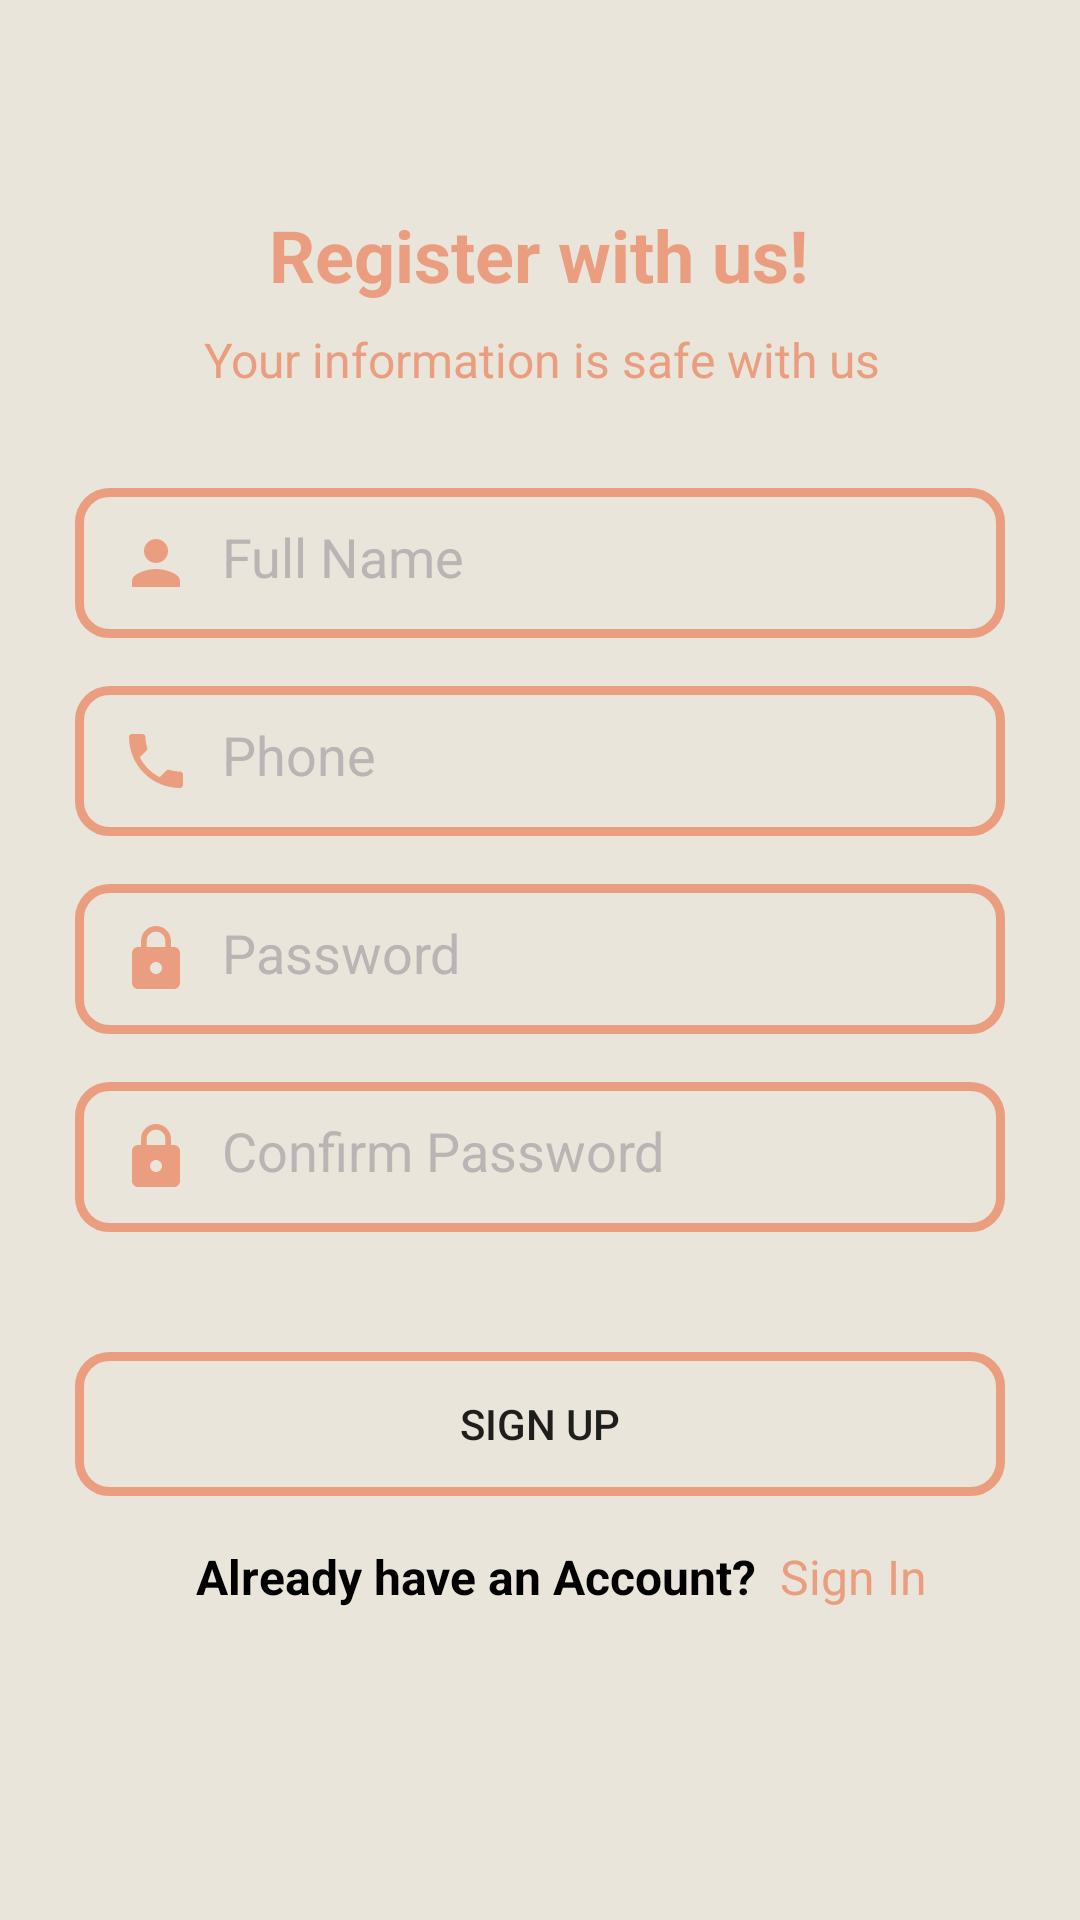

Android layout source for this screen:
<!-- AndroidManifest.xml: application theme Theme.Studyify -->
<!-- res/layout/fragment_registration.xml -->
<?xml version="1.0" encoding="utf-8"?>
<androidx.constraintlayout.widget.ConstraintLayout xmlns:android="http://schemas.android.com/apk/res/android"
    xmlns:app="http://schemas.android.com/apk/res-auto"
    xmlns:tools="http://schemas.android.com/tools"
    android:layout_width="match_parent"
    android:layout_height="match_parent"
    android:background="@color/whitish_grey"
    tools:context=".user.RegistrationFragment">

    <TextView
        android:id="@+id/textView5"
        android:layout_width="wrap_content"
        android:layout_height="wrap_content"
        android:text="Register with us!"
        android:textColor="@color/orange"
        android:textSize="24sp"
        android:textStyle="bold"
        app:layout_constraintBottom_toBottomOf="parent"
        app:layout_constraintEnd_toEndOf="parent"
        app:layout_constraintHorizontal_bias="0.497"
        app:layout_constraintStart_toStartOf="parent"
        app:layout_constraintTop_toTopOf="parent"
        app:layout_constraintVertical_bias="0.113" />

    <TextView
        android:id="@+id/textView4"
        android:layout_width="wrap_content"
        android:layout_height="wrap_content"
        android:layout_marginTop="8dp"
        android:text="Your information is safe with us"
        android:textColor="@color/orange"
        android:textSize="16sp"
        app:layout_constraintEnd_toEndOf="parent"
        app:layout_constraintHorizontal_bias="0.505"
        app:layout_constraintStart_toStartOf="parent"
        app:layout_constraintTop_toBottomOf="@+id/textView5" />

    <Button
        android:id="@+id/signUp"
        android:layout_width="match_parent"
        android:layout_height="wrap_content"
        android:layout_marginLeft="25dp"
        android:layout_marginTop="40dp"
        android:layout_marginRight="25dp"
        android:background="@drawable/input_shape"
        android:text="Sign Up"
        app:layout_constraintEnd_toEndOf="parent"
        app:layout_constraintStart_toStartOf="parent"
        app:layout_constraintTop_toBottomOf="@+id/confirmPassword" />

    <EditText
        android:id="@+id/phone"
        android:layout_width="match_parent"
        android:layout_height="50dp"
        android:layout_marginLeft="25dp"
        android:layout_marginTop="16dp"
        android:layout_marginRight="25dp"
        android:background="@drawable/input_shape"
        android:drawableStart="@drawable/ic_baseline_phone_24"
        android:drawablePadding="10dp"
        android:ems="10"
        android:hint="Phone"
        android:inputType="phone"
        android:padding="15dp"
        android:textColor="@color/orange"
        android:textColorHint="#BAB4B4"
        app:layout_constraintEnd_toEndOf="parent"
        app:layout_constraintStart_toStartOf="parent"
        app:layout_constraintTop_toBottomOf="@+id/name"
        tools:ignore="SpeakableTextPresentCheck" />

    <EditText
        android:id="@+id/name"
        android:layout_width="match_parent"
        android:layout_height="50dp"
        android:layout_marginLeft="25dp"
        android:layout_marginTop="32dp"
        android:layout_marginRight="25dp"
        android:background="@drawable/input_shape"
        android:drawableStart="@drawable/ic_baseline_person_24"
        android:drawablePadding="10dp"
        android:ems="10"
        android:hint="Full Name"
        android:inputType="textPersonName|phone"
        android:padding="15dp"
        android:textColor="@color/orange"
        android:textColorHint="#BAB4B4"
        app:layout_constraintEnd_toEndOf="parent"
        app:layout_constraintStart_toStartOf="parent"
        app:layout_constraintTop_toBottomOf="@+id/textView4"
        tools:ignore="SpeakableTextPresentCheck" />

    <EditText
        android:id="@+id/password"
        android:layout_width="match_parent"
        android:layout_height="50dp"
        android:layout_marginLeft="25dp"
        android:layout_marginTop="16dp"
        android:layout_marginRight="25dp"
        android:background="@drawable/input_shape"
        android:drawableStart="@drawable/ic_baseline_lock_24"
        android:drawablePadding="10dp"
        android:ems="10"
        android:hint="Password"
        android:inputType="textPassword"
        android:padding="15dp"
        android:textColor="@color/orange"
        android:textColorHint="#BAB4B4"
        app:layout_constraintEnd_toEndOf="parent"
        app:layout_constraintStart_toStartOf="parent"
        app:layout_constraintTop_toBottomOf="@+id/phone"
        tools:ignore="SpeakableTextPresentCheck" />

    <EditText
        android:id="@+id/confirmPassword"
        android:layout_width="match_parent"
        android:layout_height="50dp"
        android:layout_marginLeft="25dp"
        android:layout_marginTop="16dp"
        android:layout_marginRight="25dp"
        android:background="@drawable/input_shape"
        android:drawableStart="@drawable/ic_baseline_lock_24"
        android:drawablePadding="10dp"
        android:ems="10"
        android:hint="Confirm Password"
        android:inputType="textPassword"
        android:padding="15dp"
        android:textColor="@color/orange"
        android:textColorHint="#BAB4B4"
        app:layout_constraintEnd_toEndOf="parent"
        app:layout_constraintStart_toStartOf="parent"
        app:layout_constraintTop_toBottomOf="@+id/password"
        tools:ignore="SpeakableTextPresentCheck" />

    <TextView
        android:id="@+id/textView6"
        android:layout_width="wrap_content"
        android:layout_height="wrap_content"
        android:layout_marginTop="16dp"
        android:text="Already have an Account?"
        android:textColor="@color/black"
        android:textSize="16sp"
        android:textStyle="bold"
        app:layout_constraintEnd_toEndOf="parent"
        app:layout_constraintHorizontal_bias="0.377"
        app:layout_constraintStart_toStartOf="parent"
        app:layout_constraintTop_toBottomOf="@+id/signUp" />

    <TextView
        android:id="@+id/signIn"
        android:layout_width="wrap_content"
        android:layout_height="wrap_content"
        android:layout_marginStart="8dp"
        android:text="Sign In"
        android:textColor="@color/orange"
        android:textSize="16sp"
        app:layout_constraintBottom_toBottomOf="@+id/textView6"
        app:layout_constraintStart_toEndOf="@+id/textView6"
        app:layout_constraintTop_toTopOf="@+id/textView6"
        app:layout_constraintVertical_bias="0.0" />
</androidx.constraintlayout.widget.ConstraintLayout>
<!-- resources referenced by this layout -->
<resources>
  <color name="black">#FF000000</color>
  <color name="orange">#EA9E7F</color>
  <color name="whitish_grey">#E9E5DA</color>
  <!-- drawable ic_baseline_lock_24 (drawable) -->
  <vector android:height="24dp" android:tint="#EA9E7F"
      android:viewportHeight="24" android:viewportWidth="24"
      android:width="24dp" xmlns:android="http://schemas.android.com/apk/res/android">
      <path android:fillColor="@android:color/white" android:pathData="M18,8h-1L17,6c0,-2.76 -2.24,-5 -5,-5S7,3.24 7,6v2L6,8c-1.1,0 -2,0.9 -2,2v10c0,1.1 0.9,2 2,2h12c1.1,0 2,-0.9 2,-2L20,10c0,-1.1 -0.9,-2 -2,-2zM12,17c-1.1,0 -2,-0.9 -2,-2s0.9,-2 2,-2 2,0.9 2,2 -0.9,2 -2,2zM15.1,8L8.9,8L8.9,6c0,-1.71 1.39,-3.1 3.1,-3.1 1.71,0 3.1,1.39 3.1,3.1v2z"/>
  </vector>
  <!-- drawable ic_baseline_person_24 (drawable) -->
  <vector android:height="24dp" android:tint="#EA9E7F"
      android:viewportHeight="24" android:viewportWidth="24"
      android:width="24dp" xmlns:android="http://schemas.android.com/apk/res/android">
      <path android:fillColor="@android:color/white" android:pathData="M12,12c2.21,0 4,-1.79 4,-4s-1.79,-4 -4,-4 -4,1.79 -4,4 1.79,4 4,4zM12,14c-2.67,0 -8,1.34 -8,4v2h16v-2c0,-2.66 -5.33,-4 -8,-4z"/>
  </vector>
  <!-- drawable ic_baseline_phone_24 (drawable) -->
  <vector android:height="24dp" android:tint="#EA9E7F"
      android:viewportHeight="24" android:viewportWidth="24"
      android:width="24dp" xmlns:android="http://schemas.android.com/apk/res/android">
      <path android:fillColor="@android:color/white" android:pathData="M6.62,10.79c1.44,2.83 3.76,5.14 6.59,6.59l2.2,-2.2c0.27,-0.27 0.67,-0.36 1.02,-0.24 1.12,0.37 2.33,0.57 3.57,0.57 0.55,0 1,0.45 1,1V20c0,0.55 -0.45,1 -1,1 -9.39,0 -17,-7.61 -17,-17 0,-0.55 0.45,-1 1,-1h3.5c0.55,0 1,0.45 1,1 0,1.25 0.2,2.45 0.57,3.57 0.11,0.35 0.03,0.74 -0.25,1.02l-2.2,2.2z"/>
  </vector>
  <!-- drawable input_shape (drawable) -->
  <?xml version="1.0" encoding="utf-8"?>
  <shape xmlns:android="http://schemas.android.com/apk/res/android">
  
      <stroke android:color = "@color/orange" android:width ="3dp"/>
      <corners android:radius="10dp"/>
  </shape>
  <style name="Theme.Studyify" parent="Theme.MaterialComponents.DayNight.DarkActionBar">
          
          <item name="colorPrimary">@color/purple_500</item>
          <item name="colorPrimaryVariant">@color/purple_700</item>
          <item name="colorOnPrimary">@color/white</item>
          
          <item name="colorSecondary">@color/teal_200</item>
          <item name="colorSecondaryVariant">@color/teal_700</item>
          <item name="colorOnSecondary">@color/black</item>
          
          <item name="android:statusBarColor" tools:targetApi="l">?attr/colorPrimaryVariant</item>
          
      </style>
  <color name="purple_500">#EA9E7F</color>
  <color name="purple_700">#EBA98F</color>
  <color name="white">#FFFFFFFF</color>
  <color name="teal_200">#FF03DAC5</color>
  <color name="teal_700">#FF018786</color>
</resources>
